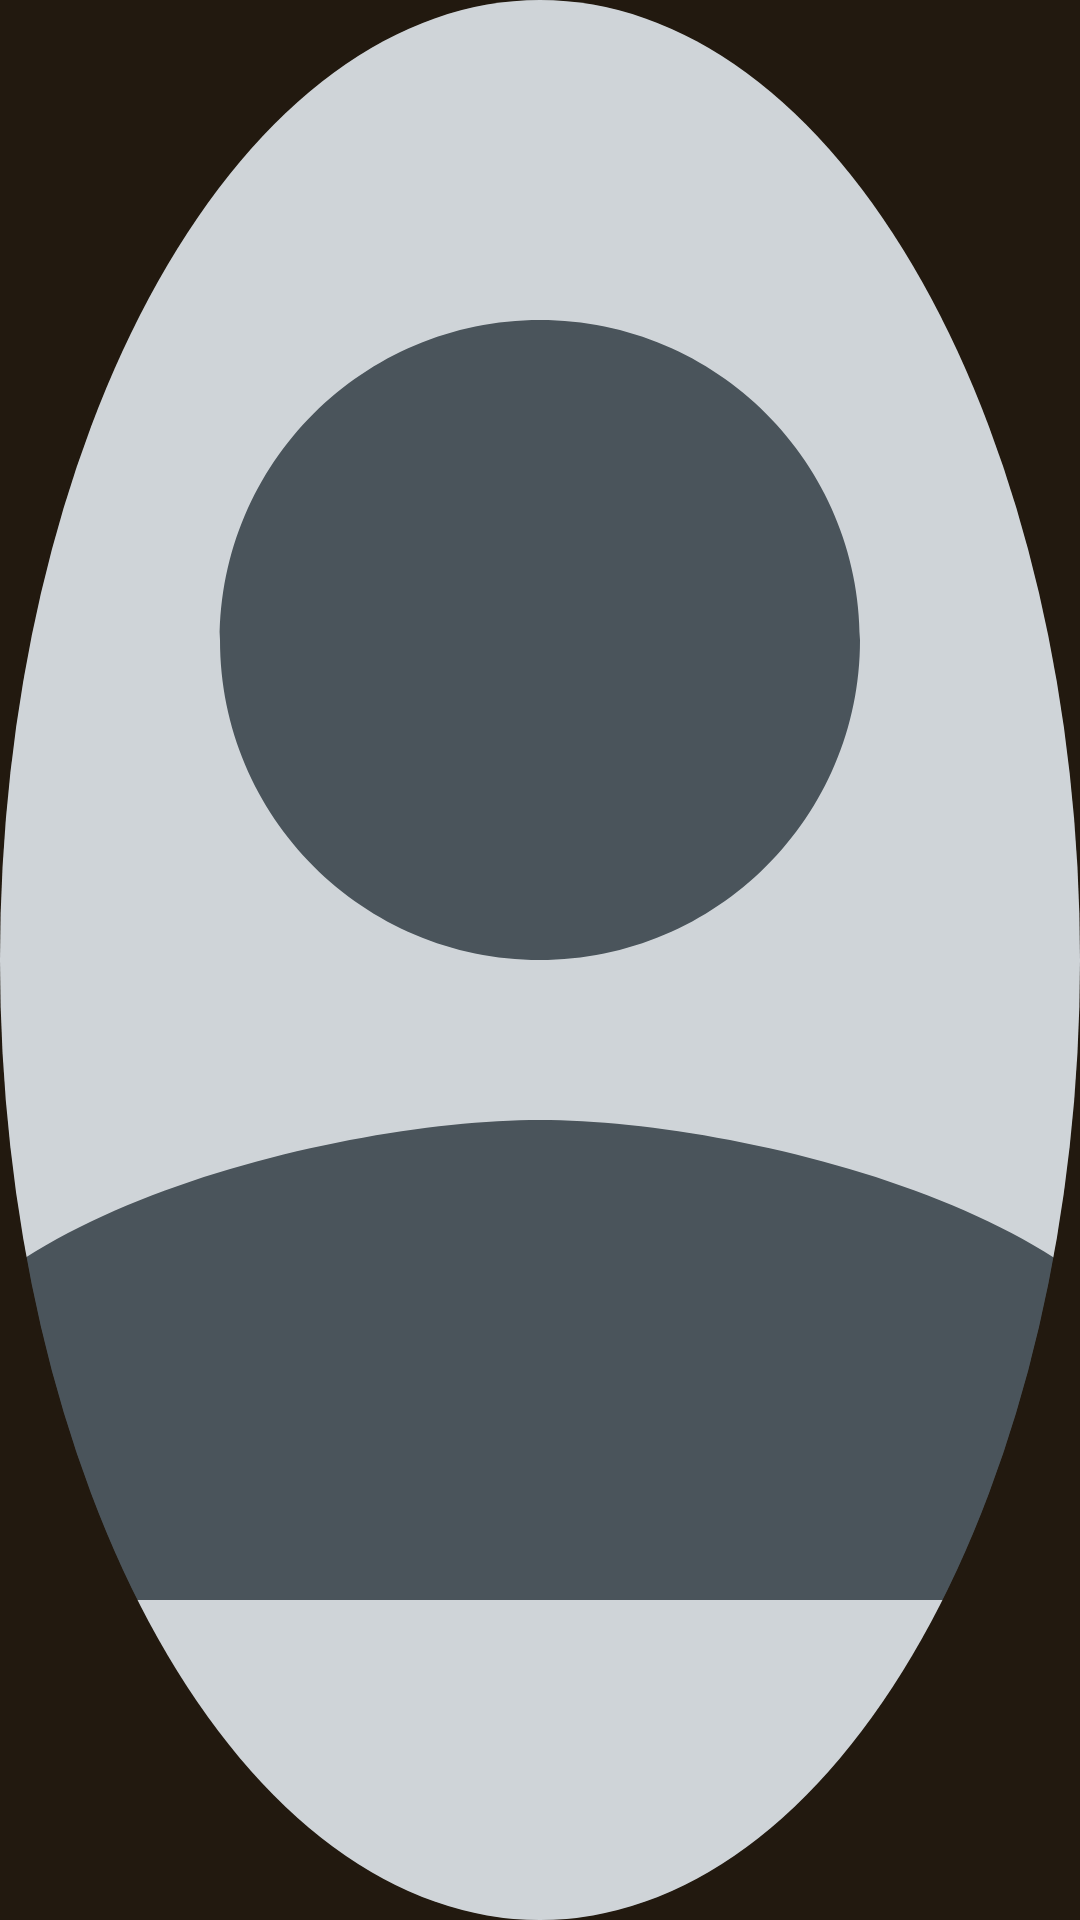

Layout XML and referenced resources for this Android screen:
<!-- AndroidManifest.xml: application theme AppTheme -->
<!-- res/layout/drawer_small_avatar.xml -->
<?xml version="1.0" encoding="utf-8"?>
<ImageView xmlns:android="http://schemas.android.com/apk/res/android"
    android:layout_width="40dp"
    android:layout_height="40dp"
    android:layout_marginStart="16dp"
    android:background="@drawable/avatar_bg"
    android:clickable="true"
    android:clipToOutline="true"
    android:focusable="true"
    android:outlineProvider="background"
    android:scaleType="centerCrop"
    android:src="@drawable/default_avatar" />
<!-- resources referenced by this layout -->
<resources>
  <!-- drawable avatar_bg (drawable) -->
  <?xml version="1.0" encoding="utf-8"?>
  <shape xmlns:android="http://schemas.android.com/apk/res/android"
      android:shape="oval">
      <solid android:color="#55808080" />
  </shape>
  <!-- drawable default_avatar (drawable) -->
  <?xml version="1.0" encoding="utf-8"?>
  <vector xmlns:android="http://schemas.android.com/apk/res/android"
      android:width="96dp" android:height="96dp" android:viewportWidth="24" android:viewportHeight="24">
      <path android:fillColor="#FFCFD4D8" android:pathData="M0,0h24v24h-24z"/>
      <path android:fillColor="#FF4A545B" android:pathData="M12 12c2.21 0 4-1.79 4-4s-1.79-4-4-4-4 1.79-4 4 1.79 4 4 4zm0 2c-2.67 0-8 1.34-8 4v2h16v-2c0-2.66-5.33-4-8-4z"/>
  </vector>
  <style name="AppTheme" parent="Theme.AppCompat.Light.NoActionBar">
          <item name="colorPrimary">@color/primary</item>
          <item name="colorPrimaryDark">@color/primary_dark</item>
          <item name="colorAccent">@color/accent</item>
          <item name="android:windowBackground">@color/window_bg</item>
          <item name="android:statusBarColor">@android:color/transparent</item>
          <item name="android:navigationBarColor">@android:color/transparent</item>
          <item name="alertDialogTheme">@style/AlertDialogTheme</item>
      </style>
  <color name="primary">#B0602F</color>
  <color name="primary_dark">#8F4A2A</color>
  <color name="accent">#B0602F</color>
  <color name="window_bg">#22190F</color>
  <style name="AlertDialogTheme" parent="Theme.AppCompat.Light.Dialog.Alert">
          <item name="colorAccent">@color/primary</item>
      </style>
</resources>
